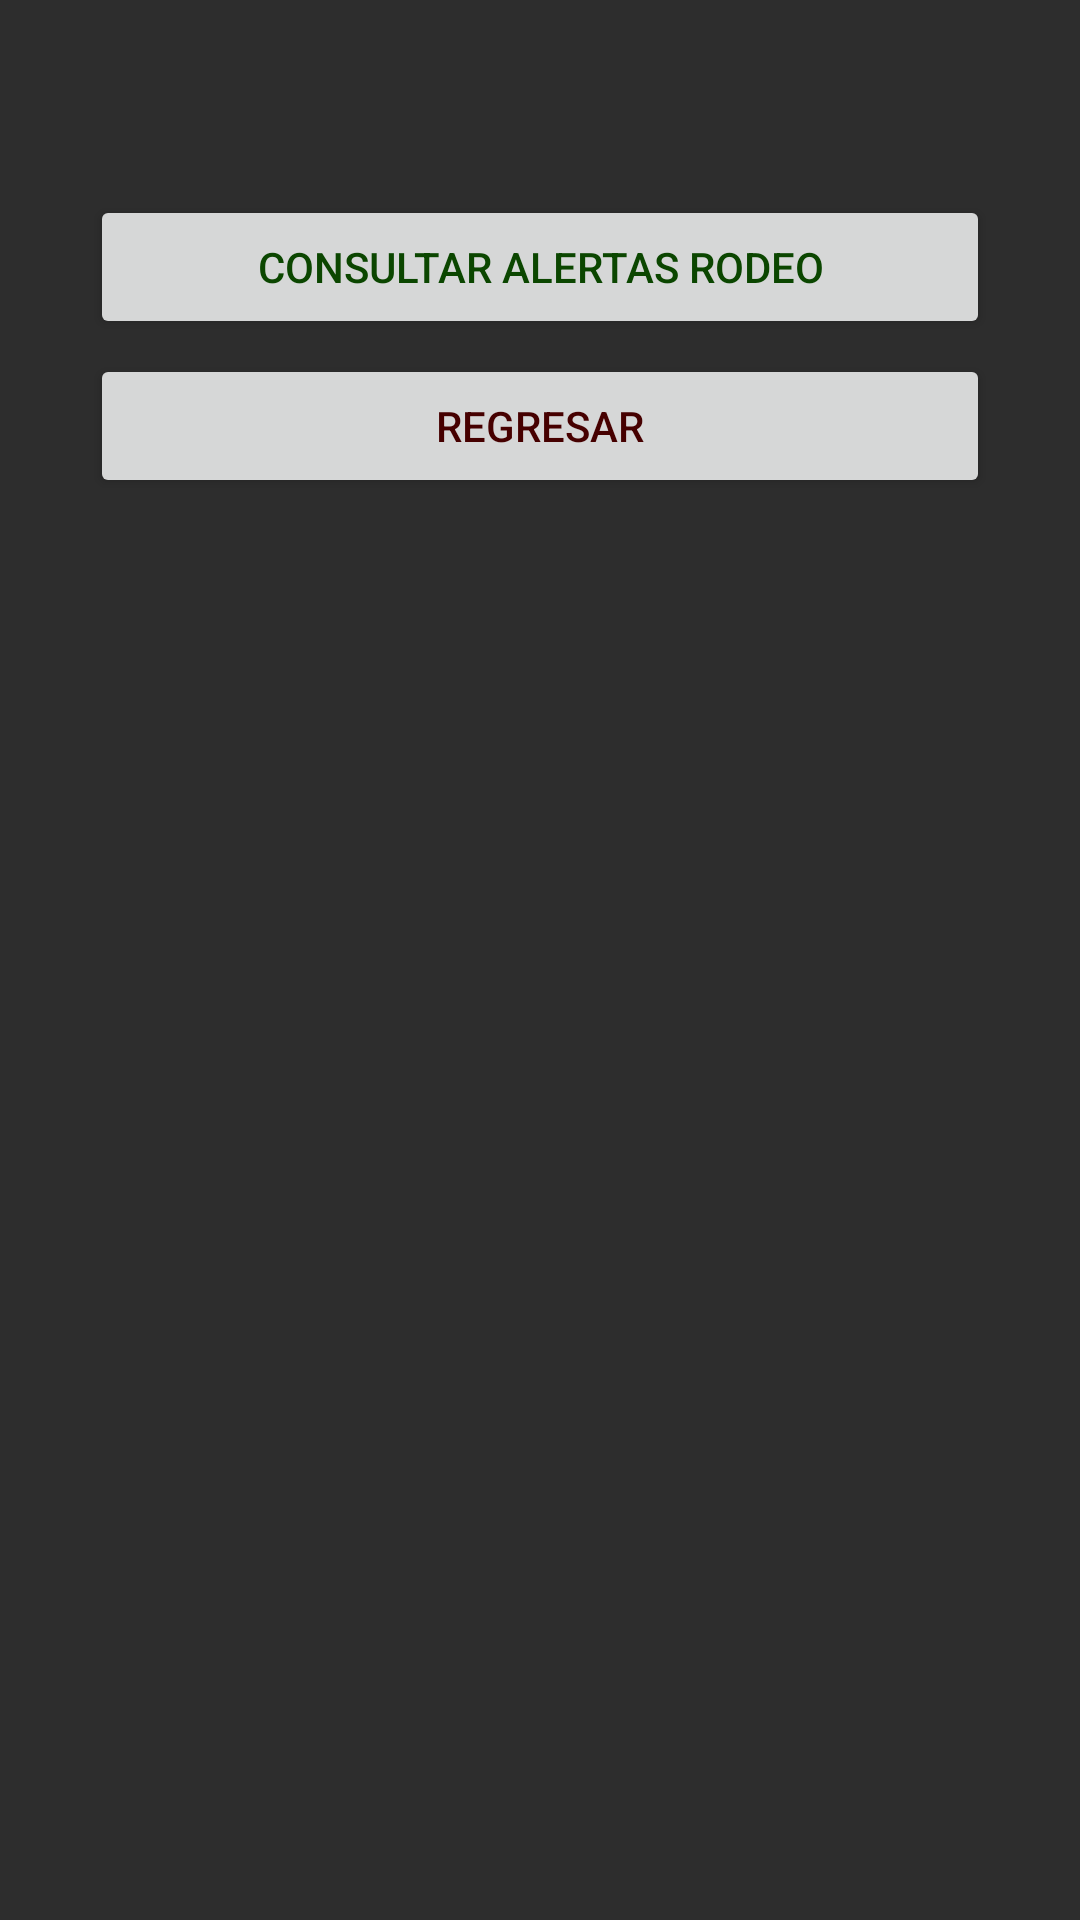

Here is an Android app screen rendered from its layout file. Give the layout XML and the strings, colors and styles it references.
<!-- AndroidManifest.xml: application theme AppTheme -->
<!-- res/layout/activity_consultar_rodeo_alerta.xml -->
<?xml version="1.0" encoding="utf-8"?>
<androidx.constraintlayout.widget.ConstraintLayout xmlns:android="http://schemas.android.com/apk/res/android"
    android:layout_width="match_parent"
    android:layout_height="match_parent"
    android:background="@color/grey"
    android:padding="20dp"
    android:orientation="vertical">

    <LinearLayout
        android:layout_width="match_parent"
        android:layout_height="wrap_content"
        android:orientation="vertical"
        android:padding="10dp">

        <Button
            android:id="@+id/idConsultarRodeo"
            android:layout_width="match_parent"
            android:layout_height="wrap_content"
            android:layout_marginTop="35dp"
            android:padding="10dp"
            android:text="Consultar Alertas Rodeo"
            android:textColor="@color/green" />

        <Button
            android:id="@+id/idbBackRodeo"
            android:layout_width="match_parent"
            android:layout_height="match_parent"
            android:layout_marginTop="5dp"
            android:layout_marginBottom="35dp"
            android:padding="10dp"
            android:text="Regresar"
            android:textColor="@color/red" />

        <LinearLayout
            android:id="@+id/lExpandable"
            android:layout_width="match_parent"
            android:layout_height="match_parent"
            android:orientation="vertical"
            android:visibility="gone">

            <ExpandableListView
                android:id="@+id/elvList"
                android:layout_width="match_parent"
                android:layout_height="wrap_content"
                android:dividerHeight="0.5dp"
                android:groupIndicator="@null">

            </ExpandableListView>

        </LinearLayout>

    </LinearLayout>



</androidx.constraintlayout.widget.ConstraintLayout>
<!-- resources referenced by this layout -->
<resources>
  <color name="green">#0B4600</color>
  <color name="grey">#2d2d2d</color>
  <color name="red">#460000</color>
  <style name="AppTheme" parent="Theme.AppCompat.Light.NoActionBar">
          
          <item name="colorPrimary">@color/black</item>
          <item name="colorPrimaryDark">@color/colorPrimaryDark</item>
          <item name="colorAccent">@color/colorAccent</item>
      </style>
  <color name="black">#000</color>
  <color name="colorPrimaryDark">#3700B3</color>
  <color name="colorAccent">#03DAC5</color>
</resources>
